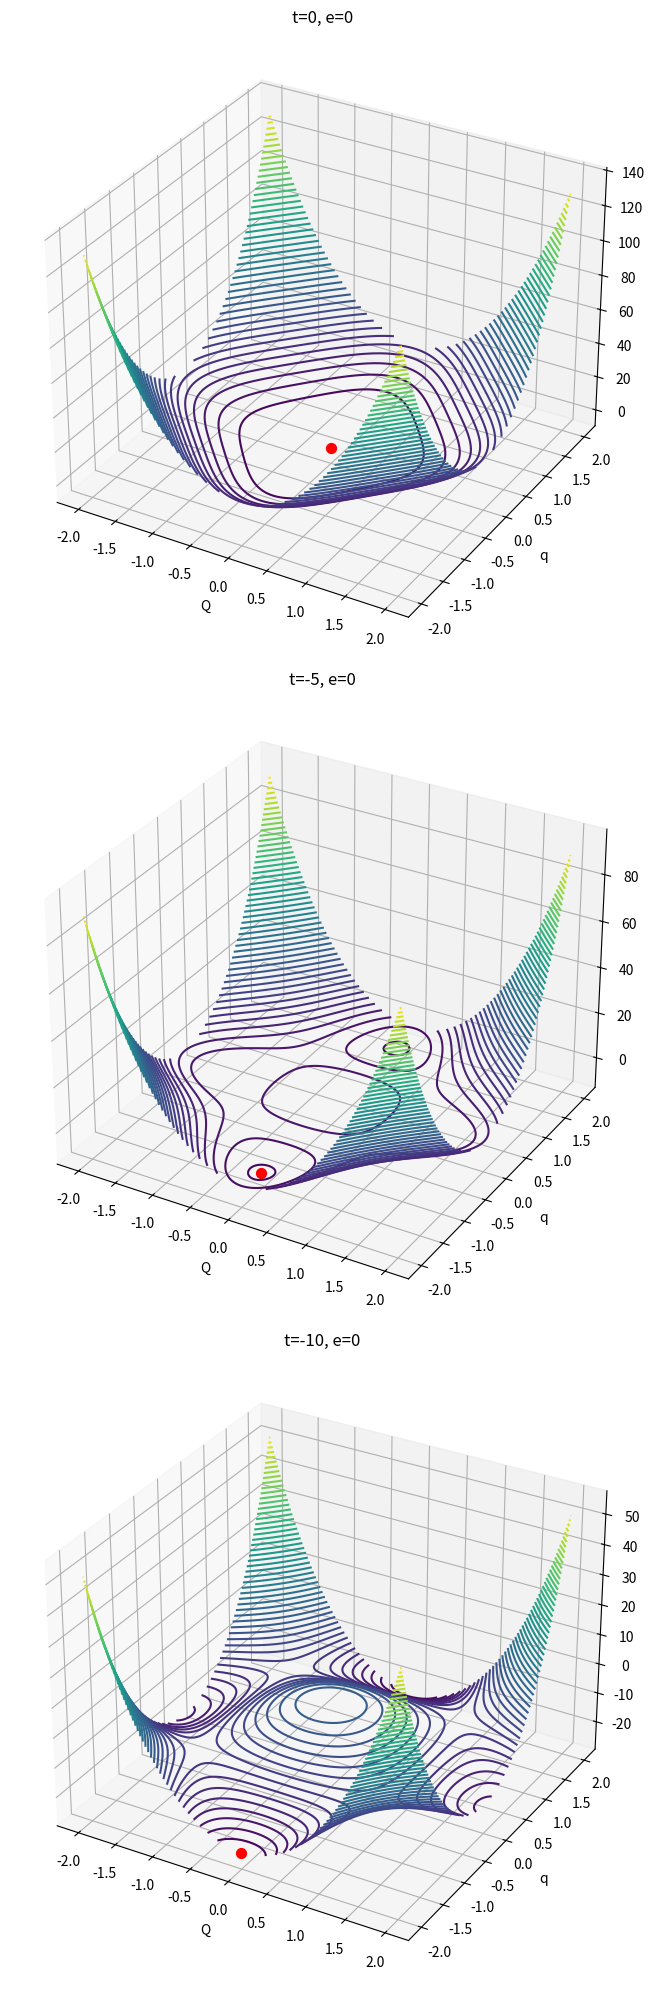

The script that saved this image:
import numpy as np
import matplotlib.pyplot as plt
from mpl_toolkits.mplot3d import Axes3D

# 正規化された自由エネルギー関数
def normalized_free_energy(Q, q, t, e):
    a = (1 + t) * Q**2 + t * q**2 + Q**4 + q**4 + 6 * Q**2 * q**2 - e * Q
    return a

# Qとqの範囲を定義
Q_range = np.linspace(-2.0, 2.0, 400)
q_range = np.linspace(-2.0, 2.0, 400)

# 温度と外部場の値を設定
t_values = [0,-5,-10]  # 温度の例
e_values = [0]

# 図を描画
fig = plt.figure(figsize=(20, 20))

# 凡例用のラベルとカラーを格納するリスト
labels = []
colors = []

# 異なる温度と外部場の値に対して自由エネルギーの等高線図を生成
for i, t in enumerate(t_values):
    for j, e in enumerate(e_values):
        ax = fig.add_subplot(len(t_values), len(e_values), i * len(e_values) + j + 1, projection='3d')

        # Qとqのメッシュグリッドを生成
        Q, q = np.meshgrid(Q_range, q_range)

        # 自由エネルギーを計算
        a = normalized_free_energy(Q, q, t, e)

        # 自由エネルギーが最小のインデックスを見つける
        min_index = np.argmin(a)
        min_coords = np.unravel_index(min_index, Q.shape)

        # 等高線図をプロット
        ax.contour3D(Q, q, a, 50, cmap='viridis')

        # 最小自由エネルギーの点をプロット
        min_Q, min_q, min_a = Q[min_coords], q[min_coords], a[min_coords]
        ax.scatter(min_Q, min_q, min_a, color='red', s=50)

        if i == 0 and j == 0:  # 凡例は一度だけ追加する
            colors.append('red')

        # タイトルと軸ラベルを設定
        ax.set_title(f't={t}, e={e}')
        ax.set_xlabel('Q')
        ax.set_ylabel('q')
        ax.set_zlabel('a')


plt.tight_layout()
plt.show()